Run: headless pygame with SDL's dummy video driver; simulated clock (each Clock.tick advances the game by its frame time, no real sleeping); random seed 0; keys injected as events and as key.get_pressed() state; no mouse input.
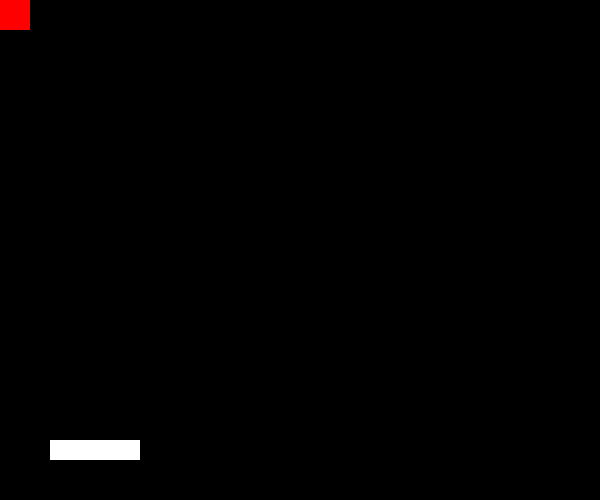
Frame 1 of 4 · flips 1–60 · no input
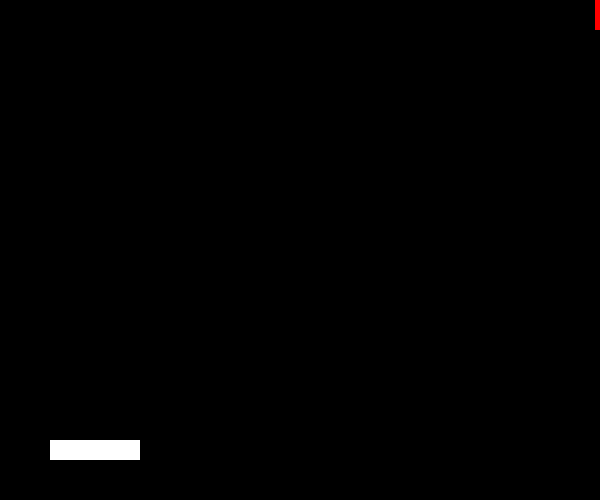
Frame 2 of 4 · flips 61–180 · tapped SPACE, RETURN · held RIGHT (→), D
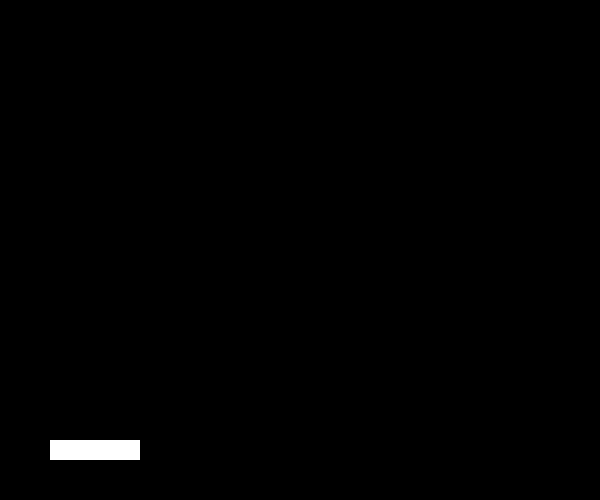
Frame 3 of 4 · flips 181–300 · held DOWN (↓), S
Frame 4 of 4 · flips 301–420 · held LEFT (←), A, UP (↑), W · screen unchanged from frame 3, image omitted

The pygame program that drew these frames:

import pygame

BLACK = (0,0,0)
WHITE = (255,255,255)
RED = (255,0,0)
GREEN = (0,255,0)


WIDTH = 600
HEIGHT = 500

pygame.init()
pygame.display.set_caption('teste')
screen = pygame.display.set_mode((WIDTH,HEIGHT))
clock = pygame.time.Clock()

#jogador1
player_rect = pygame.Surface((30,30))
player_rect.fill(RED)
player = player_rect.get_rect()

vel_x = 0
vel_y = 0
gravidade = 1
forca_do_pulo = 25


#plataforma
surf = pygame.Surface((90, 20))
surf.fill(WHITE)
plataforma = surf.get_rect()
plataforma.x = 50
plataforma.y = 440


def colide_test(rect, tiles):
    hit_list = []

    for tile in tiles:
        if rect.colliderect(tile):
           hit_list.append(tile)
    return hit_list
    

while True:

    for event in pygame.event.get():

        if event.type == pygame.QUIT:
            pygame.quit()
            exit()

        if event.type == pygame.KEYDOWN:
            if event.key == pygame.K_RIGHT:
                vel_x += 5
            if event.key == pygame.K_LEFT:
                vel_x -= 5
            if event.key == pygame.K_UP:
                #vel_y += -forca_do_pulo
                vel_y -= 5                
            if event.key == pygame.K_DOWN:
                #vel_y = -forca_do_pulo
                vel_y += 5

        if event.type == pygame.KEYUP:
            if event.key == pygame.K_RIGHT:
                vel_x = 0
            if event.key == pygame.K_LEFT:
                vel_x = 0
            if event.key == pygame.K_UP:
                #vel_y = -forca_do_pulo
                vel_y = 0
            if event.key == pygame.K_DOWN:
                #vel_y = -forca_do_pulo
                vel_y = 0



    screen.fill(BLACK)

    #player
    screen.blit(player_rect, (player.x, player.y))

    # plataforma para pular
    screen.blit(surf, (plataforma.x, plataforma.y))

    # armazena a area retângular da plataforma
    platform_rects = []
    platform_rects.append(plataforma)


    # atribui a velocidade ao x do player
    player.x += vel_x

    # retorna os blocos que houve colisão com o player
    hit_block_list = colide_test(player, platform_rects)
     
    for block in hit_block_list:
        if vel_x > 0:
            player.right = block.left
        elif vel_x < 0:
            player.left = block.right


    player.y += vel_y

    # retorna os blocos que houve colisão com o player
    hit_block_list = colide_test(player, platform_rects)

    for block in hit_block_list:
        if vel_y > 0:
            player.bottom = block.top
        if vel_y < 0:
            player.top = block.bottom
        


    # atribui a gravidade ao y do retângulo do player
    #vel_y += gravidade
    #player.y += vel_y

    


    if player.y + player.height >= HEIGHT:
        player.y = HEIGHT - player.height
        vel_y = 0


    clock.tick(60)
    pygame.display.update()


"""
hit_list = colide_test(player, platform_rects)

    for tile in hit_list:
        if player.bottom > tile.top: 
            player.bottom = tile.top
            vel_y = 0

        if player.top < tile.bottom:
            player.top = tile.bottom
            vel_y = 0
            #print('colidiu')


    vel_y += gravidade
    player.y += vel_y

    hit_list = colide_test(player, platform_rects)
    for tile in hit_list:
        if player.right > 0:
            player.right = tile.left
            vel_x = 0
"""
